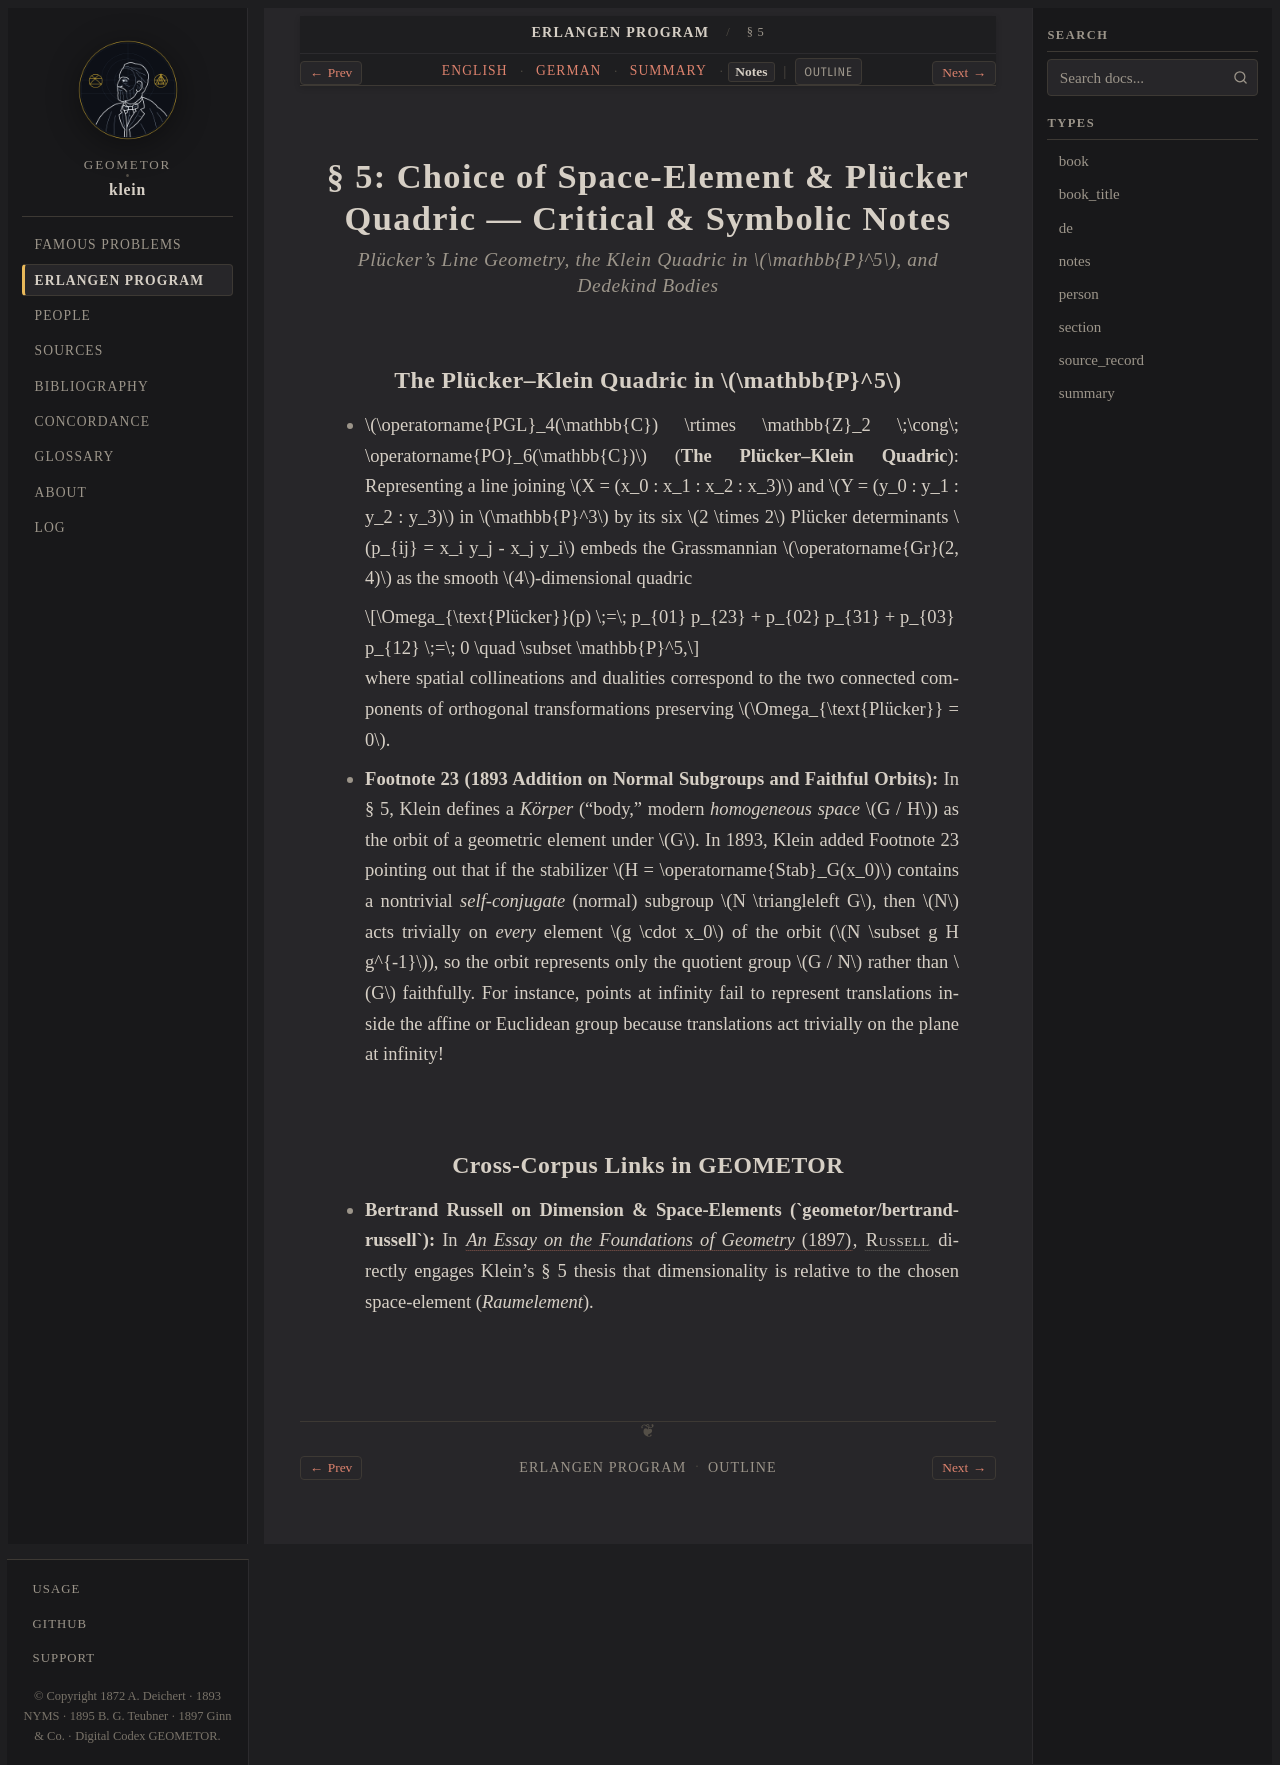

repository: geometor/klein · page: erlangen_program/sec_05/notes.html · generator: sphinx

:type: notes
:title: § 5: Space-Element & Plücker Quadric — Symbolic Notes
:layout: book
:canonical_id: § 5
:order: 6

.. _ep-sec_05-notes:
.. _ep-sec-05-notes:

§ 5: Choice of Space-Element & Plücker Quadric — Critical & Symbolic Notes
==========================================================================

.. rubric:: Plücker's Line Geometry, the Klein Quadric in :math:`\mathbb{P}^5`, and Dedekind Bodies

The Plücker–Klein Quadric in :math:`\mathbb{P}^5`
-------------------------------------------------

* :math:`\operatorname{PGL}_4(\mathbb{C}) \rtimes \mathbb{Z}_2 \;\cong\; \operatorname{PO}_6(\mathbb{C})` (**The Plücker–Klein Quadric**):
  Representing a line joining :math:`X = (x_0 : x_1 : x_2 : x_3)` and :math:`Y = (y_0 : y_1 : y_2 : y_3)` in :math:`\mathbb{P}^3` by its six :math:`2 \times 2` Plücker determinants :math:`p_{ij} = x_i y_j - x_j y_i` embeds the Grassmannian :math:`\operatorname{Gr}(2, 4)` as the smooth :math:`4`-dimensional quadric

  .. math::

     \Omega_{\text{Plücker}}(p) \;=\; p_{01} p_{23} + p_{02} p_{31} + p_{03} p_{12} \;=\; 0 \quad \subset \mathbb{P}^5,

  where spatial collineations and dualities correspond to the two connected components of orthogonal transformations preserving :math:`\Omega_{\text{Plücker}} = 0`.

* **Footnote 23 (1893 Addition on Normal Subgroups and Faithful Orbits):**
  In § 5, Klein defines a *Körper* ("body," modern *homogeneous space* :math:`G / H`) as the orbit of a geometric element under :math:`G`. In 1893, Klein added Footnote 23 pointing out that if the stabilizer :math:`H = \operatorname{Stab}_G(x_0)` contains a nontrivial *self-conjugate* (normal) subgroup :math:`N \triangleleft G`, then :math:`N` acts trivially on *every* element :math:`g \cdot x_0` of the orbit (:math:`N \subset g H g^{-1}`), so the orbit represents only the quotient group :math:`G / N` rather than :math:`G` faithfully. For instance, points at infinity fail to represent translations inside the affine or Euclidean group because translations act trivially on the plane at infinity!

Cross-Corpus Links in GEOMETOR
------------------------------

* **Bertrand Russell on Dimension & Space-Elements (`geometor/bertrand-russell`):** In :cite:`*An Essay on the Foundations of Geometry* (1897) <russell:1897>`, :person:`Russell <russell>` directly engages Klein's § 5 thesis that dimensionality is relative to the chosen space-element (*Raumelement*).
